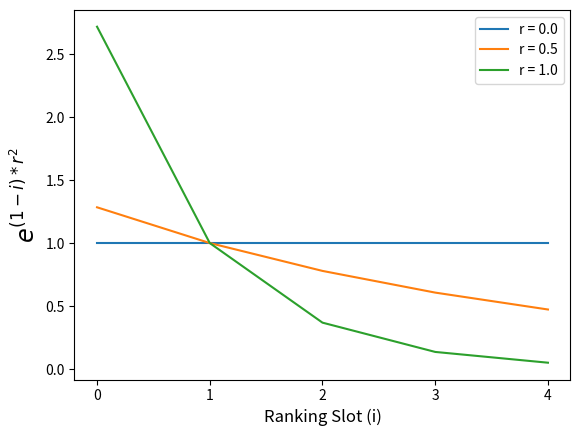

Write the Python code that produced this figure.
import matplotlib.pyplot as plt
import numpy as np


if __name__ == "__main__":
    slots = 5
    rc = [0.0, 0.5, 1.0]

    fig, ax = plt.subplots()
    for r in rc:
        ax.plot([i for i in range(slots)], [np.exp((1.0 - j) * (r ** 2)) for j in range(slots)], label=f"r = {r}")
    ax.set_xlabel("Ranking Slot (i)", fontsize="large")
    ax.set_ylabel("$e^{(1-i) * r^{2}}$", fontsize="xx-large")
    ax.legend()

    plt.xticks(np.arange(0, slots, step=1))
    plt.show()
